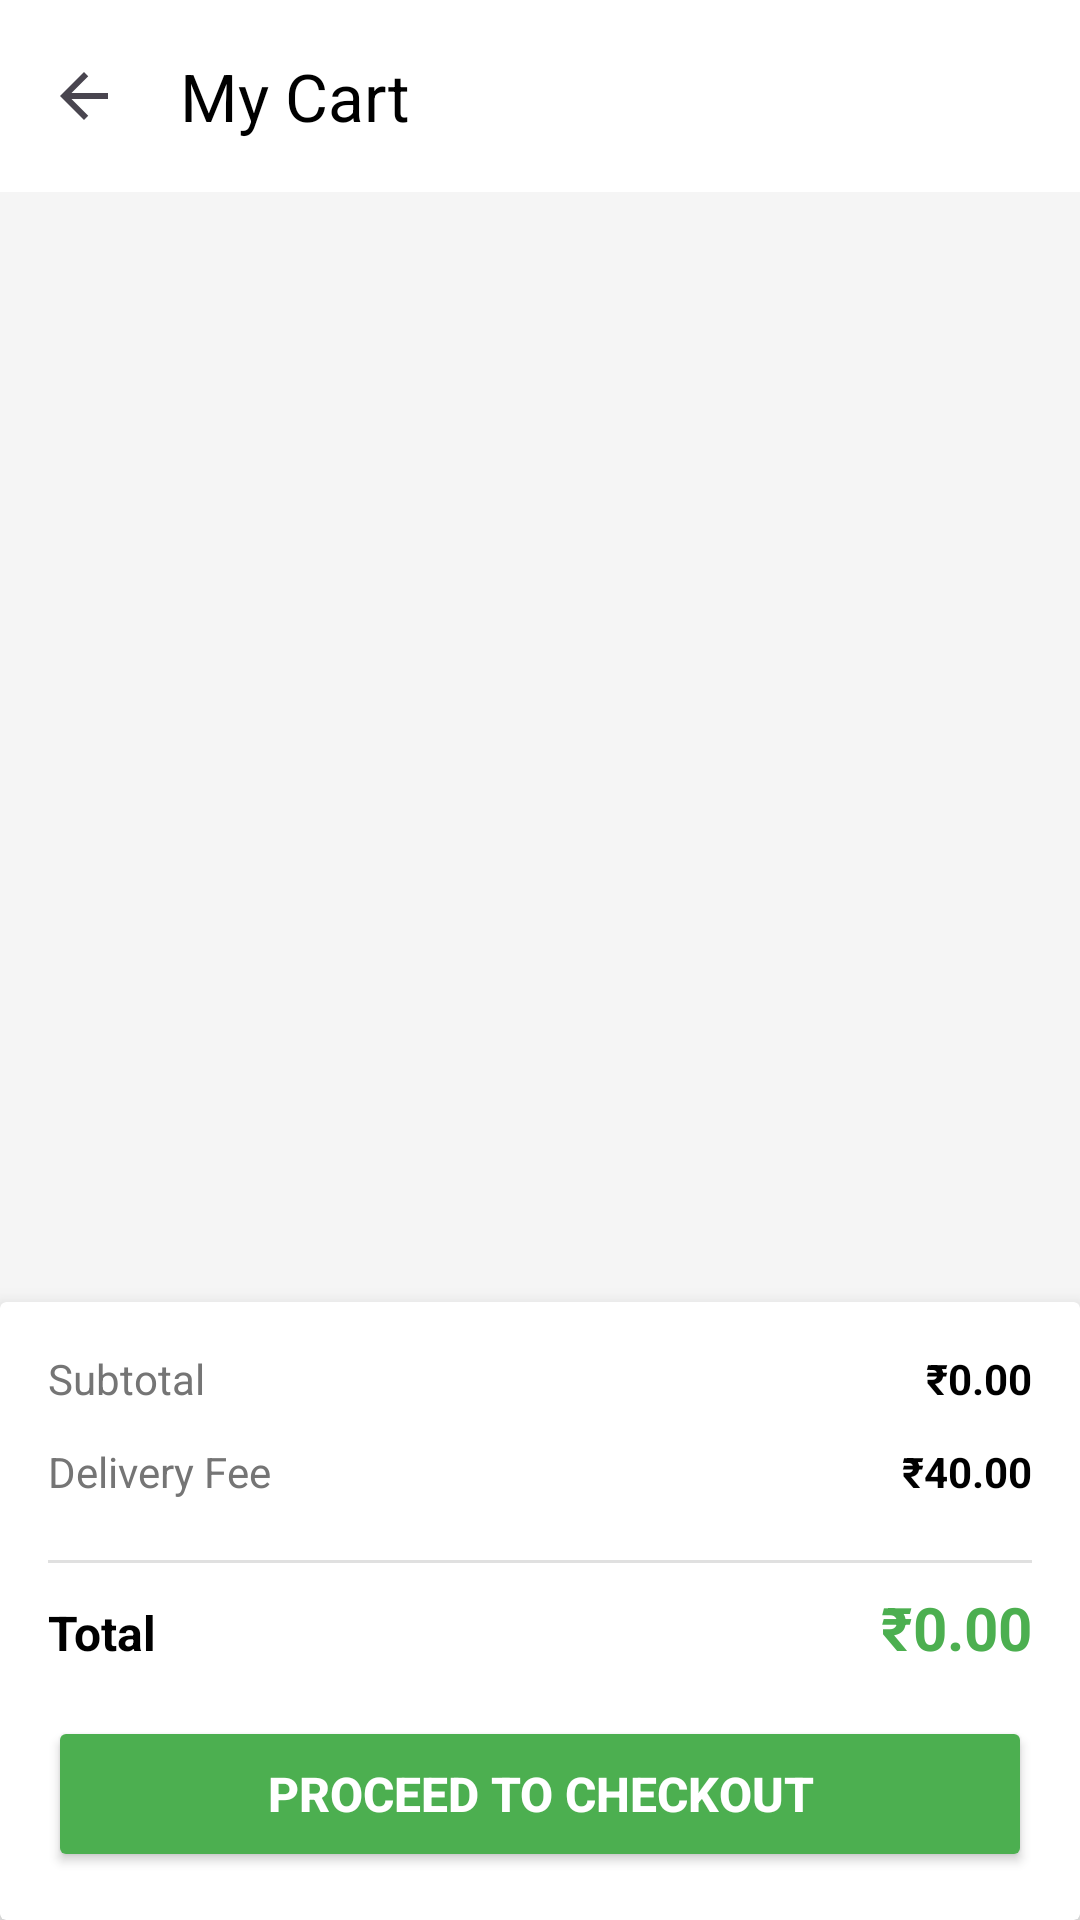

Reconstruct the res/layout file that produces this screen, plus the resources it refers to.
<!-- AndroidManifest.xml: application theme Theme.ShivamKiranaStore -->
<!-- res/layout/activity_cart.xml -->
<?xml version="1.0" encoding="utf-8"?>
<LinearLayout xmlns:android="http://schemas.android.com/apk/res/android"
    xmlns:app="http://schemas.android.com/apk/res-auto"
    xmlns:tools="http://schemas.android.com/tools"
    android:id="@+id/main"
    android:layout_width="match_parent"
    android:layout_height="match_parent"
    android:background="#F5F5F5"
    android:orientation="vertical">

    
    <androidx.appcompat.widget.Toolbar
        android:id="@+id/cartToolbar"
        android:layout_width="match_parent"
        android:layout_height="?attr/actionBarSize"
        android:background="@color/white"
        app:navigationIcon="@drawable/ic_back"
        app:title="My Cart"
        app:titleTextColor="@android:color/black" />

    
    <LinearLayout
        android:layout_width="match_parent"
        android:layout_height="match_parent"
        android:orientation="vertical">

        
        <androidx.recyclerview.widget.RecyclerView
            android:id="@+id/recyclerViewCart"
            android:layout_width="match_parent"
            android:layout_height="0dp"
            android:layout_weight="1"
            android:clipToPadding="false"
            android:padding="12dp" />

        
        <LinearLayout
            android:id="@+id/emptyCartLayout"
            android:layout_width="match_parent"
            android:layout_height="0dp"
            android:layout_weight="1"
            android:gravity="center"
            android:orientation="vertical"
            android:padding="24dp"
            android:visibility="gone">

            <ImageView
                android:layout_width="120dp"
                android:layout_height="120dp"
                android:src="@drawable/ic_empty_cart"
                app:tint="#BDBDBD" />

            <TextView
                android:layout_width="wrap_content"
                android:layout_height="wrap_content"
                android:layout_marginTop="16dp"
                android:text="Your cart is empty"
                android:textColor="#757575"
                android:textSize="20sp"
                android:textStyle="bold" />

            <TextView
                android:layout_width="wrap_content"
                android:layout_height="wrap_content"
                android:layout_marginTop="8dp"
                android:text="Add items to get started"
                android:textColor="#9E9E9E"
                android:textSize="14sp" />

            <Button
                android:id="@+id/btnShopNow"
                android:layout_width="wrap_content"
                android:layout_height="48dp"
                android:layout_marginTop="24dp"
                android:backgroundTint="#4CAF50"
                android:paddingHorizontal="24dp"
                android:text="Shop Now"
                android:textColor="@android:color/white" />
        </LinearLayout>

        
        <androidx.cardview.widget.CardView
            android:id="@+id/checkoutBar"
            android:layout_width="match_parent"
            android:layout_height="wrap_content"
            android:visibility="visible"
            app:cardBackgroundColor="@android:color/white"
            app:cardElevation="8dp">

            <LinearLayout
                android:layout_width="match_parent"
                android:layout_height="wrap_content"
                android:orientation="vertical"
                android:padding="16dp">

                
                <LinearLayout
                    android:layout_width="match_parent"
                    android:layout_height="wrap_content"
                    android:layout_marginBottom="12dp"
                    android:orientation="horizontal">

                    <TextView
                        android:layout_width="0dp"
                        android:layout_height="wrap_content"
                        android:layout_weight="1"
                        android:text="Subtotal"
                        android:textColor="#757575"
                        android:textSize="14sp" />

                    <TextView
                        android:id="@+id/tvSubtotal"
                        android:layout_width="wrap_content"
                        android:layout_height="wrap_content"
                        android:text="₹0.00"
                        android:textColor="@android:color/black"
                        android:textSize="14sp"
                        android:textStyle="bold" />
                </LinearLayout>

                <LinearLayout
                    android:layout_width="match_parent"
                    android:layout_height="wrap_content"
                    android:layout_marginBottom="12dp"
                    android:orientation="horizontal">

                    <TextView
                        android:layout_width="0dp"
                        android:layout_height="wrap_content"
                        android:layout_weight="1"
                        android:text="Delivery Fee"
                        android:textColor="#757575"
                        android:textSize="14sp" />

                    <TextView
                        android:id="@+id/tvDeliveryFee"
                        android:layout_width="wrap_content"
                        android:layout_height="wrap_content"
                        android:text="₹40.00"
                        android:textColor="@android:color/black"
                        android:textSize="14sp"
                        android:textStyle="bold" />
                </LinearLayout>

                <View
                    android:layout_width="match_parent"
                    android:layout_height="1dp"
                    android:layout_marginVertical="8dp"
                    android:background="#E0E0E0" />

                <LinearLayout
                    android:layout_width="match_parent"
                    android:layout_height="wrap_content"
                    android:layout_marginBottom="16dp"
                    android:orientation="horizontal">

                    <TextView
                        android:layout_width="0dp"
                        android:layout_height="wrap_content"
                        android:layout_weight="1"
                        android:text="Total"
                        android:textColor="@android:color/black"
                        android:textSize="16sp"
                        android:textStyle="bold" />

                    <TextView
                        android:id="@+id/tvTotal"
                        android:layout_width="wrap_content"
                        android:layout_height="wrap_content"
                        android:text="₹0.00"
                        android:textColor="#4CAF50"
                        android:textSize="20sp"
                        android:textStyle="bold" />
                </LinearLayout>

                
                <Button
                    android:id="@+id/btnCheckout"
                    android:layout_width="match_parent"
                    android:layout_height="52dp"
                    android:backgroundTint="#4CAF50"
                    android:text="Proceed to Checkout"
                    android:textColor="@android:color/white"
                    android:textSize="16sp"
                    android:textStyle="bold" />
            </LinearLayout>
        </androidx.cardview.widget.CardView>
    </LinearLayout>
</LinearLayout>
<!-- resources referenced by this layout -->
<resources>
  <color name="white">#FFFFFFFF</color>
  <!-- drawable ic_back (drawable) -->
  <?xml version="1.0" encoding="utf-8"?>
  <vector xmlns:android="http://schemas.android.com/apk/res/android"
      android:width="24dp"
      android:height="24dp"
      android:viewportWidth="24"
      android:viewportHeight="24"
      android:tint="?attr/colorControlNormal">
  
      
      <path
          android:fillColor="@android:color/white"
          android:pathData="M20,11H7.83l5.59-5.59L12,4l-8,8 8,8 1.41-1.41L7.83,13H20v-2z" />
  </vector>
  <!-- drawable ic_empty_cart (drawable) -->
  <vector xmlns:android="http://schemas.android.com/apk/res/android"
      android:width="120dp"
      android:height="120dp"
      android:viewportWidth="24"
      android:viewportHeight="24">
      <path
          android:fillColor="#FF000000"
          android:pathData="M7,18c-1.1,0 -1.99,0.9 -1.99,2S5.9,22 7,22s2,-0.9 2,-2 -0.9,-2 -2,-2zM1,2v2h2l3.6,7.59 -1.35,2.45c-0.16,0.28 -0.25,0.61 -0.25,0.96 0,1.1 0.9,2 2,2h12v-2H7.42c-0.14,0 -0.25,-0.11 -0.25,-0.25l0.03,-0.12 0.9,-1.63h7.45c0.75,0 1.41,-0.41 1.75,-1.03l3.58,-6.49c0.08,-0.14 0.12,-0.31 0.12,-0.48 0,-0.55 -0.45,-1 -1,-1H5.21l-0.94,-2H1zm16,16c-1.1,0 -1.99,0.9 -1.99,2s0.89,2 1.99,2 2,-0.9 2,-2 -0.9,-2 -2,-2z"/>
  </vector>
  <style name="Theme.ShivamKiranaStore" parent="Base.Theme.ShivamKiranaStore" />
  <style name="Base.Theme.ShivamKiranaStore" parent="Theme.Material3.DayNight.NoActionBar">
          
          <item name="colorPrimary">@color/logo_blue</item>
          <item name="colorPrimaryVariant">@color/logo_dark_blue</item>
          <item name="colorOnPrimary">@color/black</item>
  
          
          <item name="colorSecondary">@color/logo_green</item>
          <item name="colorSecondaryVariant">@color/logo_dark_green</item>
          <item name="colorOnSecondary">@color/black</item>
  
          
          <item name="android:statusBarColor">@color/logo_dark_blue</item>
  
          
          <item name="android:windowLightStatusBar">false</item>
          
          
      </style>
  <color name="logo_blue">#1F5A73</color>
  <color name="logo_dark_blue">#0F3A4A</color>
  <color name="black">#FF000000</color>
  <color name="logo_green">#4CAF50</color>
  <color name="logo_dark_green">#2E7D32</color>
</resources>
